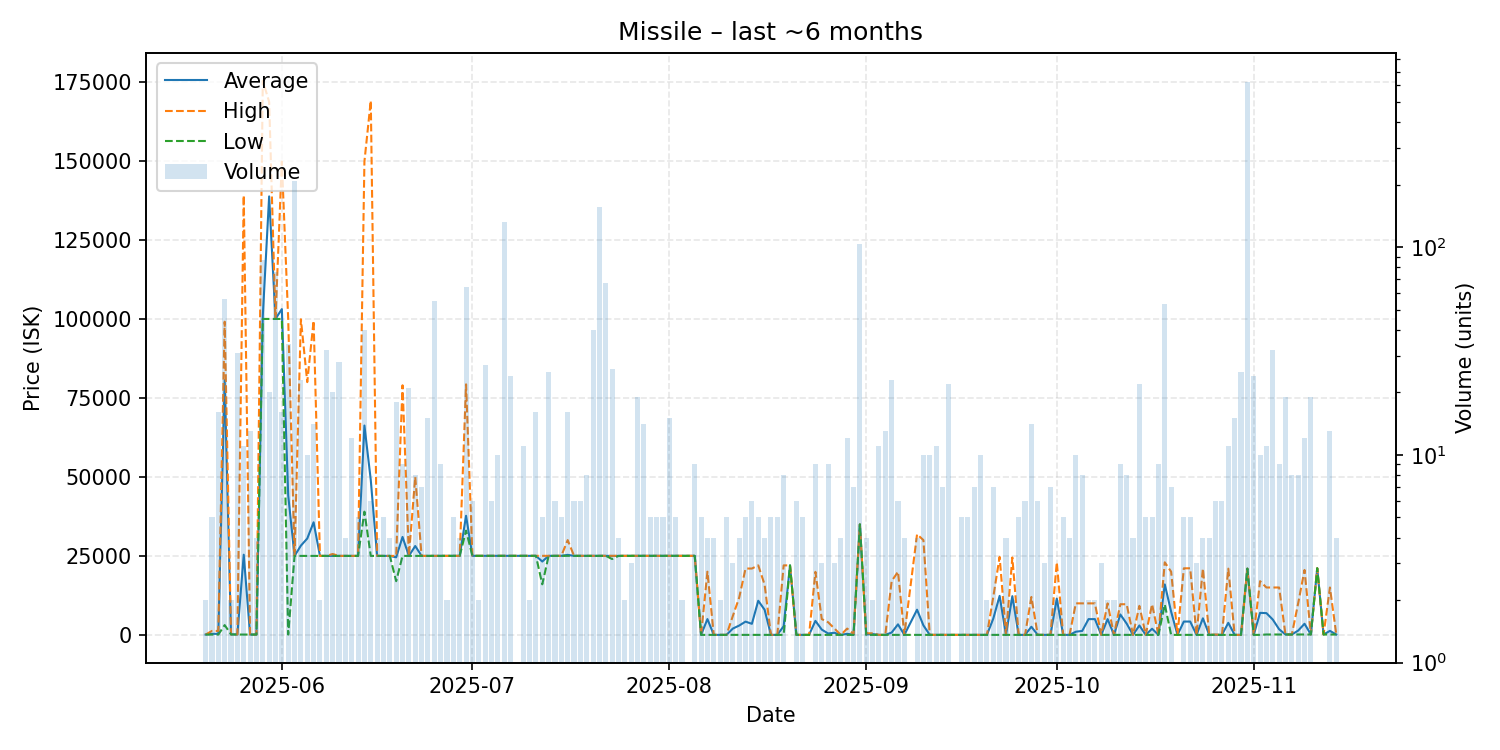

The table this chart was drawn from, first rows:
date, average, highest, lowest, order_count, volume
2025-05-20, 104.0, 104.0, 104.0, 2, 2
2025-05-21, 333.2, 1250, 104.0, 4, 5
2025-05-22, 318.8, 1250, 104.0, 8, 16
2025-05-23, 80633, 99110, 3096, 13, 56
2025-05-24, 150.0, 150.0, 150.0, 2, 2
2025-05-25, 130.7, 150.0, 104.0, 12, 31
2025-05-26, 25376, 139100, 104.0, 5, 11
2025-05-27, 104.0, 104.0, 104.0, 7, 13
2025-05-28, 104.0, 104.0, 104.0, 3, 4
2025-05-29, 100867, 175400, 100000, 14, 87
2025-05-30, 138785, 168700, 100000, 13, 20
2025-05-31, 100000, 100000, 100000, 9, 76
2025-06-01, 103112, 149800, 100000, 11, 16
2025-06-02, 44176, 100000, 105.0, 7, 34
2025-06-03, 25000, 25000, 25000, 9, 209
2025-06-04, 28257, 99900, 25000, 9, 23
2025-06-05, 30500, 80000, 25000, 6, 10
2025-06-06, 35633, 99430, 25000, 10, 14
2025-06-07, 25000, 25000, 25000, 2, 2
2025-06-08, 25000, 25000, 25000, 14, 32
2025-06-09, 25030, 25600, 25000, 8, 20
2025-06-10, 25000, 25000, 25000, 9, 28
2025-06-11, 25000, 25000, 25000, 4, 4
2025-06-12, 25000, 25000, 25000, 10, 12
2025-06-13, 25000, 25000, 25000, 5, 5
2025-06-14, 66263, 149800, 39000, 19, 40
2025-06-15, 49017, 169100, 25000, 6, 6
2025-06-16, 25000, 25000, 25000, 2, 4
2025-06-17, 25000, 25000, 25000, 5, 5
2025-06-18, 25000, 25000, 25000, 3, 4
2025-06-19, 24556, 25000, 17000, 15, 18
2025-06-20, 31001, 79000, 25000, 7, 9
2025-06-21, 25000, 25000, 25000, 11, 21
2025-06-22, 28126, 50000, 25000, 5, 8
2025-06-23, 25000, 25000, 25000, 6, 7
2025-06-24, 25000, 25000, 25000, 4, 15
2025-06-25, 25000, 25000, 25000, 5, 55
2025-06-26, 25000, 25000, 25000, 5, 9
2025-06-27, 25020, 25020, 25020, 2, 2
2025-06-28, 25018, 25020, 25010, 5, 5
2025-06-29, 25020, 25020, 25020, 4, 4
2025-06-30, 37696, 79300, 33000, 15, 64
2025-07-01, 25020, 25020, 25020, 6, 6
2025-07-02, 25020, 25020, 25020, 2, 2
2025-07-03, 25020, 25020, 25020, 8, 27
2025-07-04, 25023, 25030, 25020, 6, 6
2025-07-05, 25020, 25020, 25020, 6, 10
2025-07-06, 25020, 25020, 25020, 16, 132
2025-07-07, 25020, 25020, 25010, 14, 24
2025-07-08, 25020, 25020, 25020, 1, 1
2025-07-09, 25020, 25020, 25020, 8, 11
2025-07-10, 25020, 25020, 25020, 2, 2
2025-07-11, 25020, 25020, 25020, 6, 16
2025-07-12, 23216, 25020, 16000, 5, 5
2025-07-13, 25020, 25020, 25005, 13, 25
2025-07-14, 25020, 25020, 25020, 6, 6
2025-07-15, 25020, 25020, 25020, 4, 5
2025-07-16, 25329, 30000, 25020, 11, 16
2025-07-17, 25018, 25020, 25010, 6, 6
2025-07-18, 25020, 25020, 25020, 4, 6
... 116 more rows
